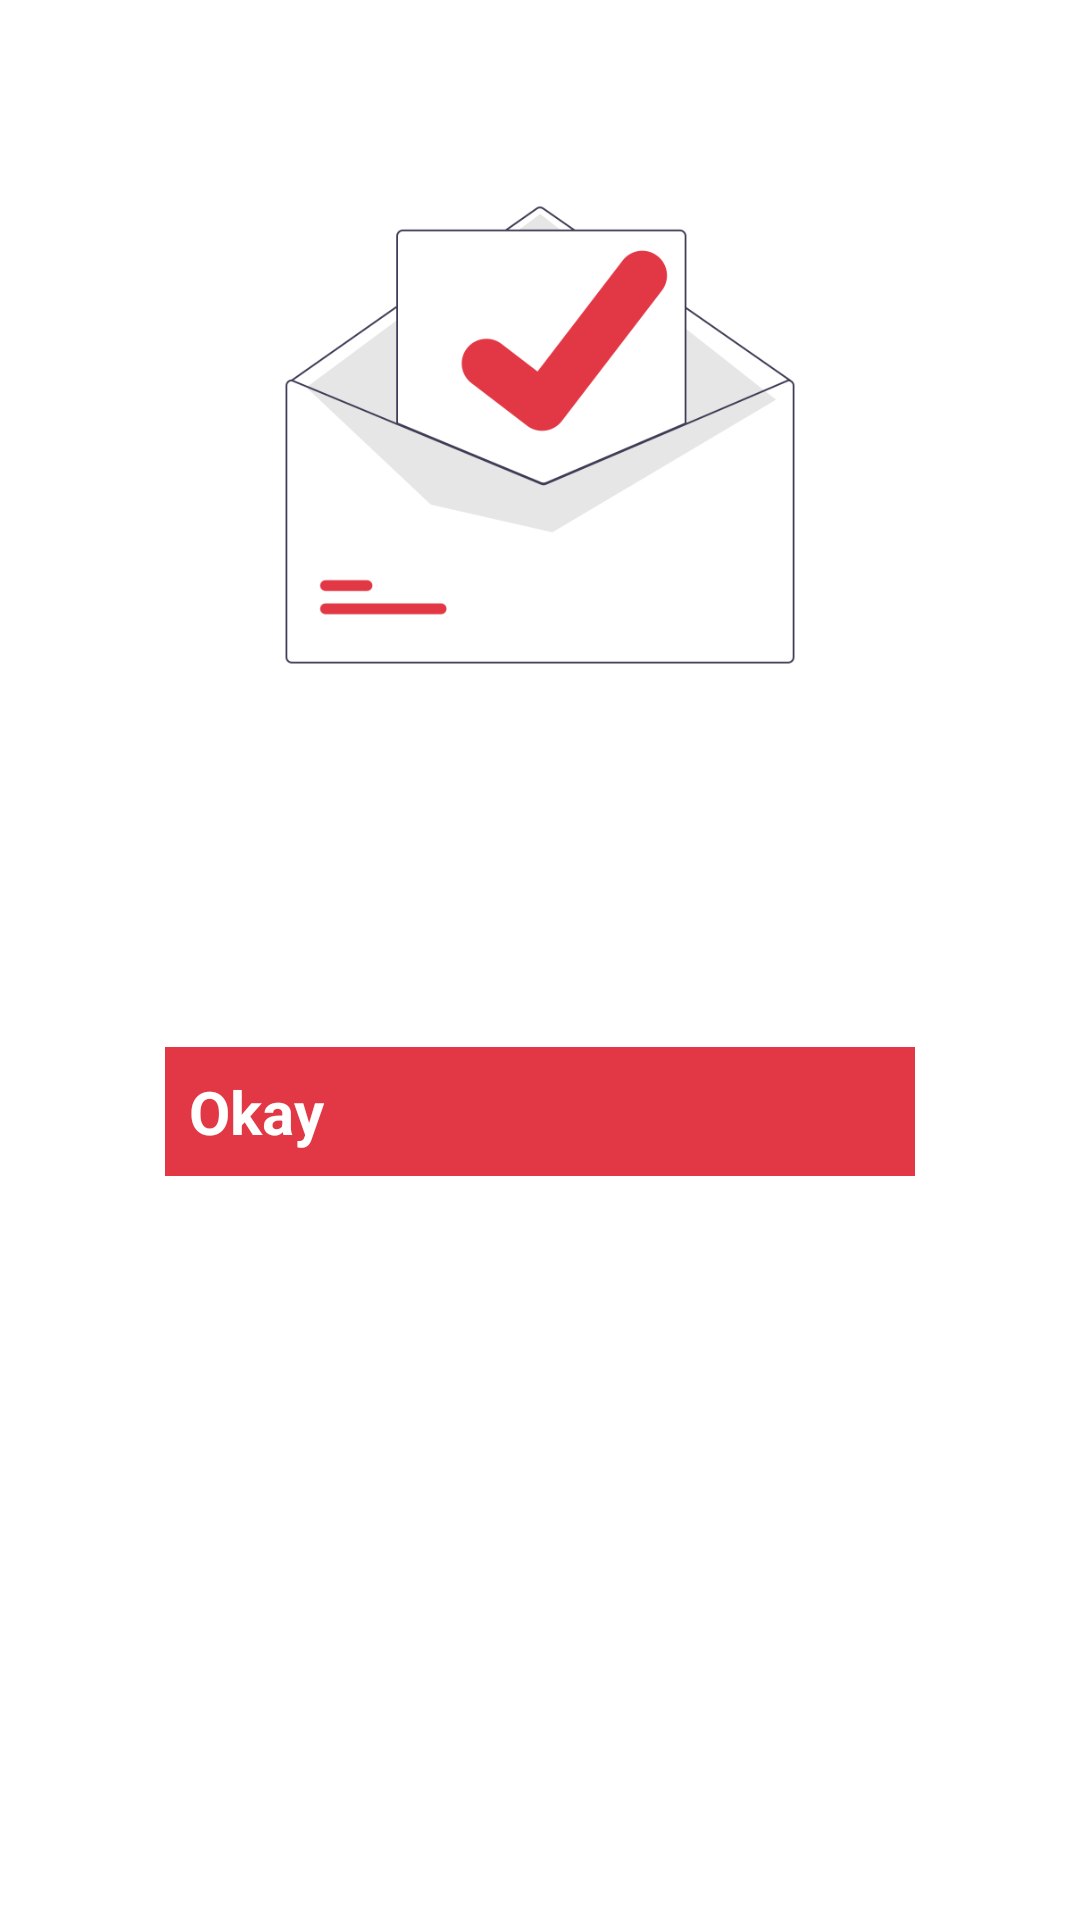

Layout XML and referenced resources for this Android screen:
<!-- AndroidManifest.xml: application theme Theme.SOS -->
<!-- res/layout/verifyemail.xml -->
<LinearLayout
	xmlns:android="http://schemas.android.com/apk/res/android"
	xmlns:app="http://schemas.android.com/apk/res-auto"
	xmlns:tools="http://schemas.android.com/tools"
	android:layout_width="match_parent"
	android:layout_height="match_parent"
	android:orientation="vertical">
	<LinearLayout
		android:id="@+id/bgx"
		android:layout_width="match_parent"
		android:layout_height="wrap_content"
		android:layout_margin="15dp"
		android:paddingTop="30dp"
		android:paddingBottom="15dp"
		android:paddingLeft="15dp"
		android:paddingRight="15dp"
		android:background="#FFFFFF"
		android:gravity="center_horizontal|center_vertical"
		android:orientation="vertical">
		<ImageView
			android:id="@+id/i1x"
			android:layout_width="match_parent"
			android:layout_height="200dp"
			android:src="@drawable/verification"
			android:scaleType="fitCenter"/>
		<TextView
			android:id="@+id/t1x"
			android:layout_width="match_parent"
			android:layout_height="wrap_content"
			android:layout_marginTop="30dp"
			android:padding="8dp"
			android:gravity="center_horizontal|center_vertical"
			android:text=""
			android:textSize="18sp"
			android:textColor="#000000"/>
		<TextView
			android:id="@+id/t2x"
			android:layout_width="match_parent"
			android:layout_height="wrap_content"
			android:paddingLeft="8dp"
			android:paddingRight="8dp"
			android:paddingBottom="12dp"
			android:gravity="center_horizontal|center_vertical"
			android:text=""
			android:textSize="16sp"
			android:textColor="#000000"/>
		<Button
			android:id="@+id/b1x"
			android:layout_width="250dp"
			android:layout_height="wrap_content"
			android:padding="8dp"
			android:background="#E23744"
			android:text="Okay"
			android:textSize="20sp"
			android:textStyle="bold"
			android:textColor="#FFFFFF"/>
	</LinearLayout>
</LinearLayout>
<!-- resources referenced by this layout -->
<resources>
  <!-- drawable verification: png bitmap (drawable-v24, 23324 bytes) -->
</resources>
